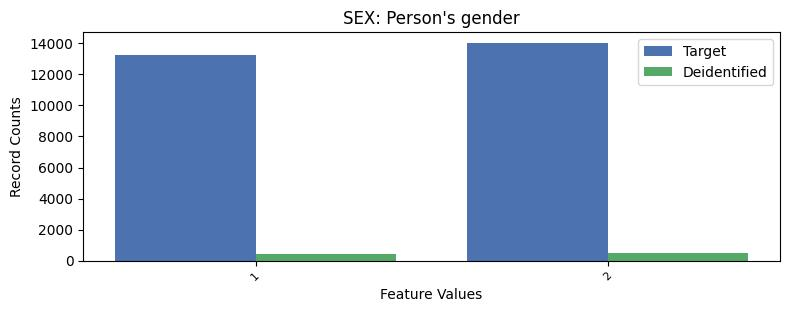

Source data for this figure (header and first rows):
, SEX, count_target, count_deidentified
0, 2, 14030, 479
1, 1, 13223, 397
